Dataset: dataset (GitHub, akbartangir/DL-workspace). Classes: paper, rock, scissors.

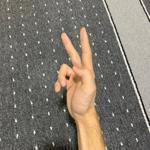
Label: scissors

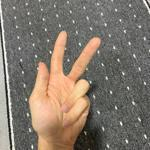
Label: scissors

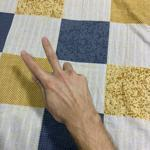
Label: scissors

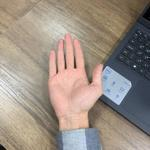
Label: paper

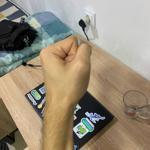
Label: rock

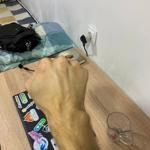
Label: rock
